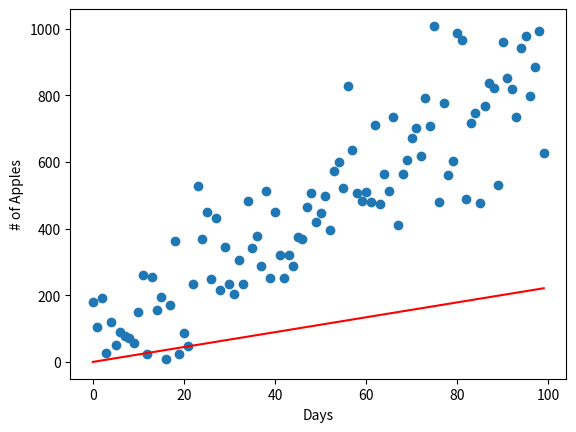
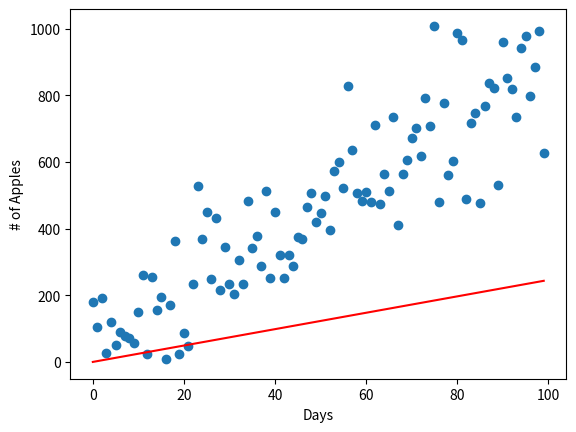
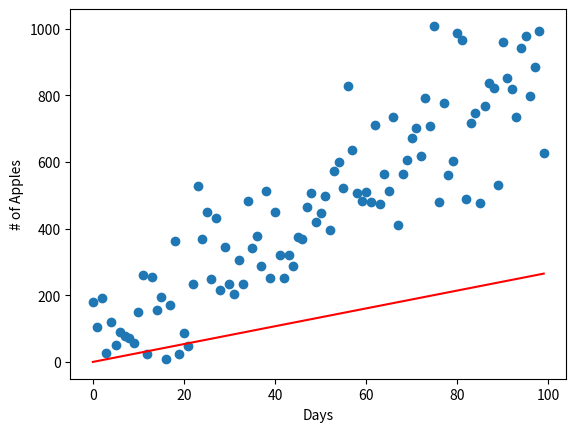
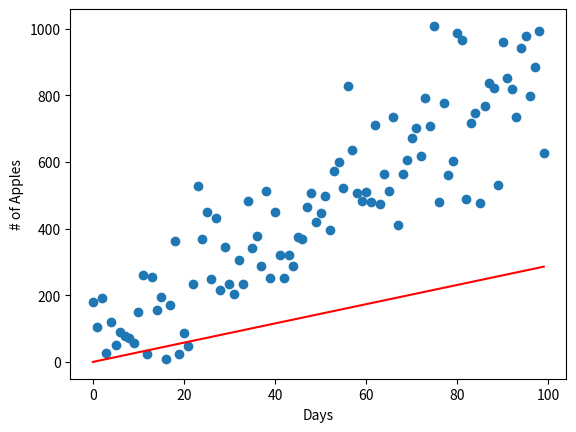
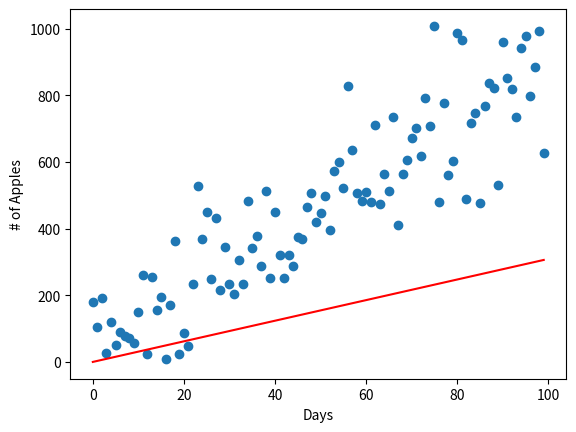
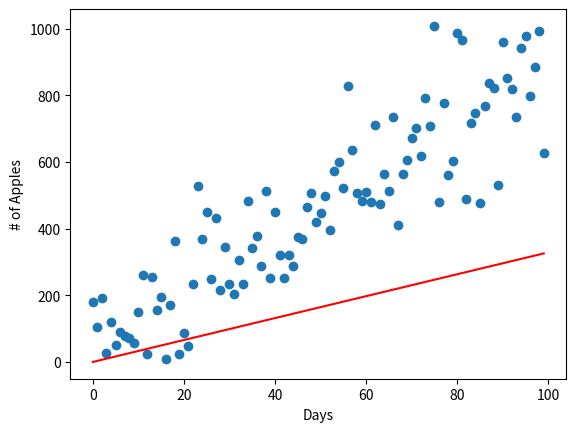
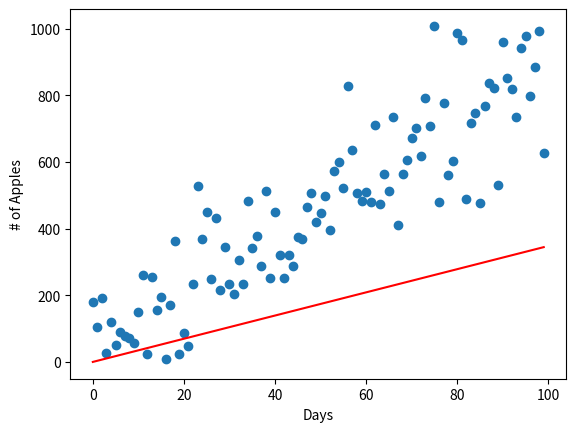
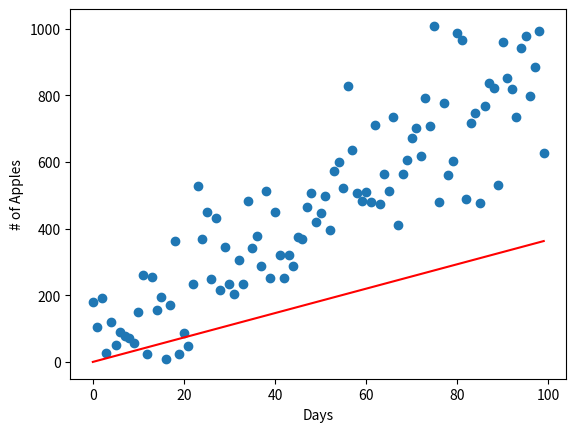
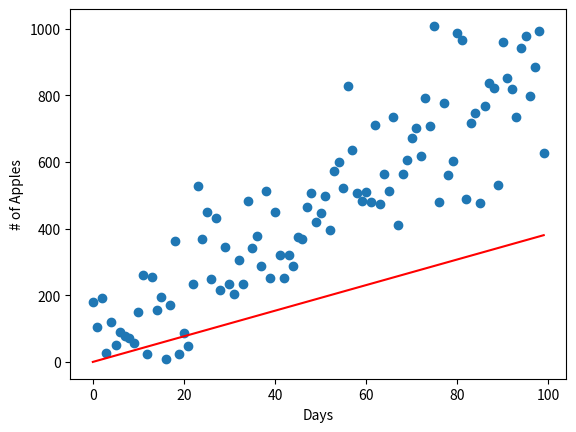
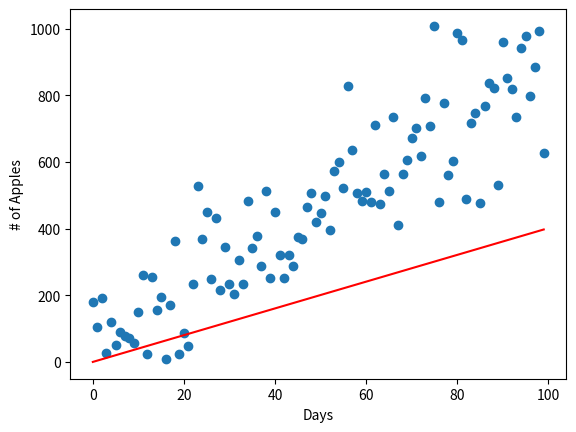
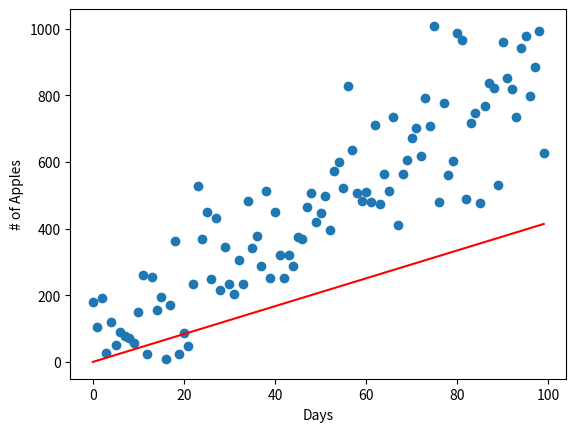
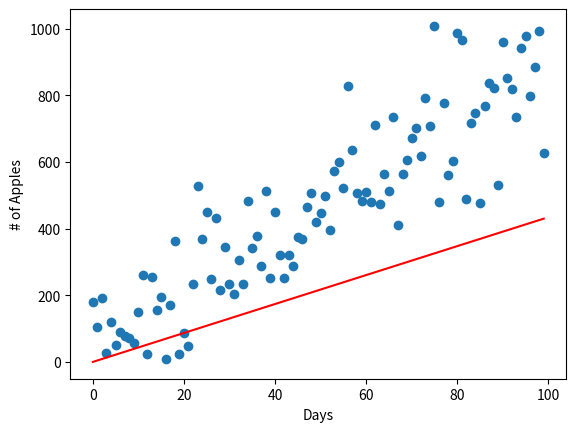
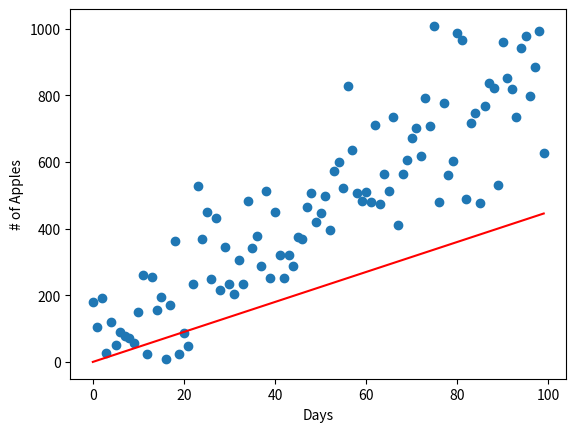
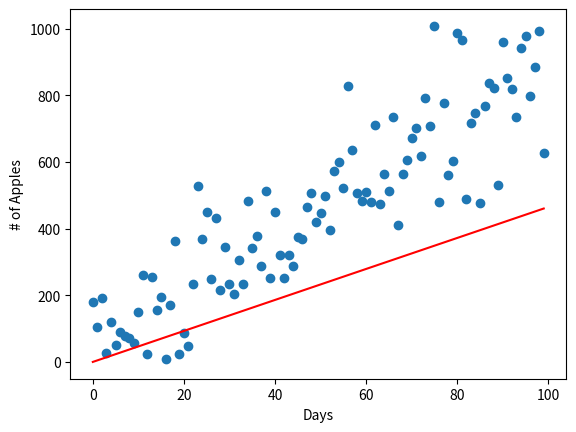
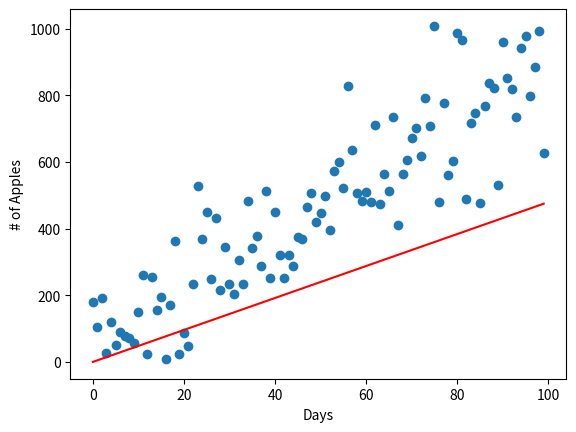
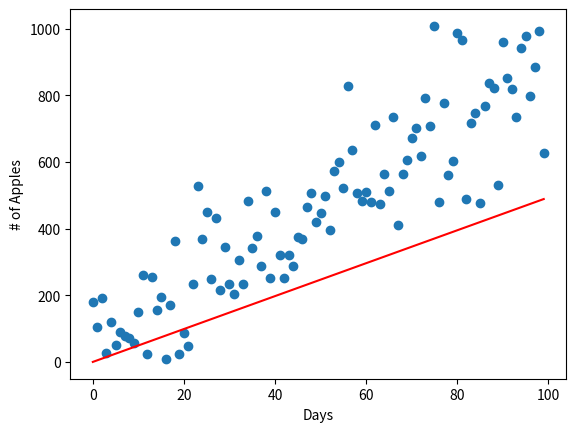

The matplotlib source for these figures, in order:
import matplotlib.pyplot as plt
import numpy as np

np.random.seed(10)

N = 1000
xRange = np.arange(0, 100, 1)
random_y = [np.random.normal(x, 15) * 9 for x in xRange]

for i in range(0, len(random_y)):
    if random_y[i] < 0:
        random_y[i] = abs(random_y[i])

slope = 2
for i in range(0, 190):
    print(i)
    sum = 0
    for x in range(0, len(random_y)):
        err = ((x * slope) - random_y[x]) * x
        sum = sum + err
    error = sum / len(random_y)
    slope = slope - (.00001 * error)

    plt.scatter(x = xRange, y = random_y)
    plt.plot(xRange, xRange * slope, 'r')

    plt.xlabel("Days")
    plt.ylabel("# of Apples")
    
    plt.savefig(str(i) + "_fig.jpeg")
    plt.close()
